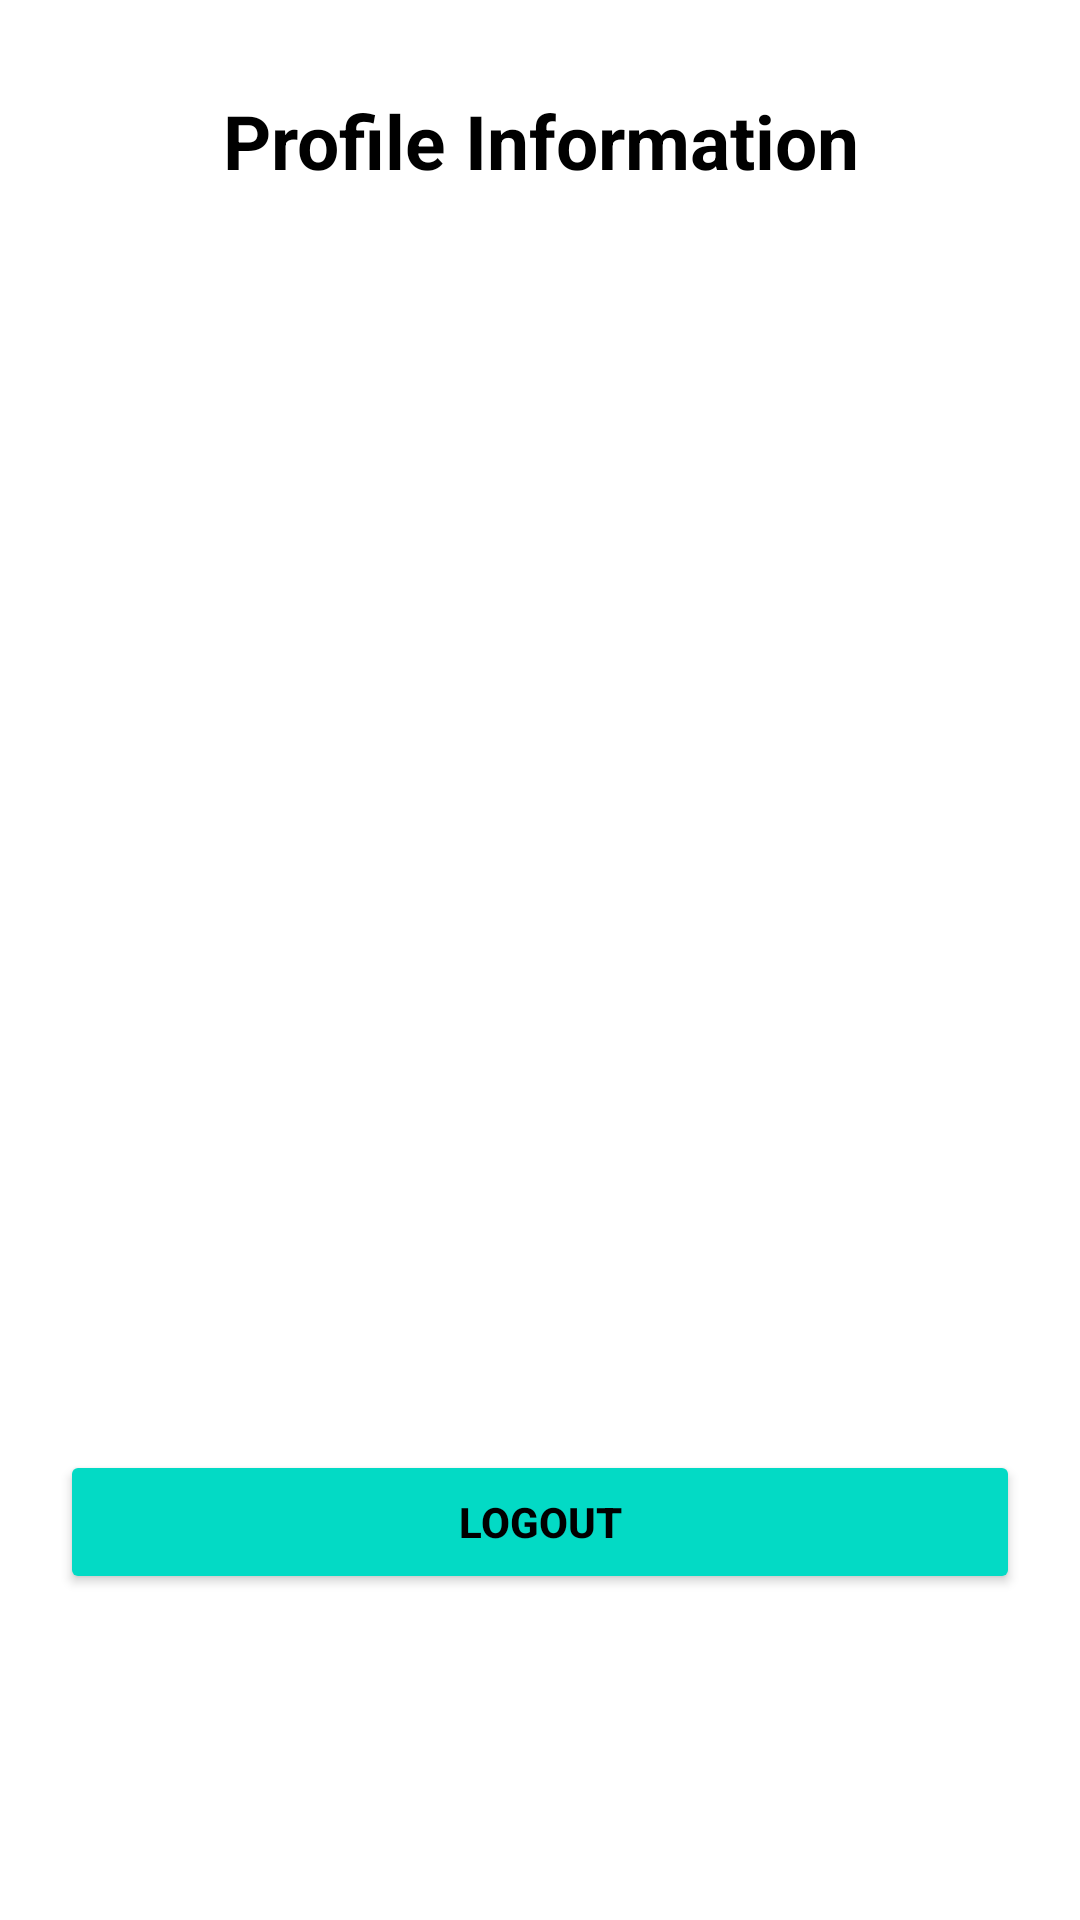

Layout XML and referenced resources for this Android screen:
<!-- AndroidManifest.xml: application theme Theme.EmployeeApp -->
<!-- res/layout/activity_profile.xml -->
<?xml version="1.0" encoding="utf-8"?>
<RelativeLayout xmlns:android="http://schemas.android.com/apk/res/android"
    xmlns:app="http://schemas.android.com/apk/res-auto"
    xmlns:tools="http://schemas.android.com/tools"
    android:layout_width="match_parent"
    android:layout_height="match_parent"
    android:padding="20dp"
    tools:context=".ProfileActivity">
    <TextView
        android:id="@+id/display_text"
        android:layout_width="match_parent"
        android:layout_height="wrap_content"
        android:layout_marginTop="10dp"
        android:gravity="center"
        android:text="@string/hello_here_is_your_information"
        android:textColor="@color/black"
        android:textSize="25sp"
        android:textStyle="bold" />
    <ImageView
        android:id="@+id/employeeImage"
        android:layout_width="130dp"
        android:layout_height="130dp"
        android:layout_below="@id/display_text"
        android:layout_centerHorizontal="true"
        android:layout_marginTop="8dp"
        android:padding="2dp"
        android:src="@drawable/icon"
        android:contentDescription="@string/todo" />
    <TextView
        android:id="@+id/employeeName"
        android:layout_width="match_parent"
        android:layout_height="wrap_content"
        android:layout_below="@id/employeeImage"
        android:layout_marginTop="8dp"
        android:padding="10dp"
        android:textSize="15sp"
        android:textStyle="bold"
        android:autofillHints="" />
    <TextView
        android:id="@+id/employeeEmail"
        android:layout_width="match_parent"
        android:layout_height="wrap_content"
        android:layout_below="@id/employeeName"
        android:layout_marginTop="8dp"
        android:padding="10dp"
        android:textSize="15sp"
        android:textStyle="bold"
        android:autofillHints="" />
    <TextView
        android:id="@+id/employeePassword"
        android:layout_width="match_parent"
        android:layout_height="wrap_content"
        android:layout_below="@id/employeeEmail"
        android:layout_marginTop="8dp"
        android:padding="10dp"
        android:textSize="15sp"
        android:textStyle="bold"
        android:autofillHints="" />
    <TextView
        android:id="@+id/employeeDepartment"
        android:layout_width="match_parent"
        android:layout_height="wrap_content"
        android:layout_below="@id/employeePassword"
        android:layout_marginTop="8dp"
        android:padding="10dp"
        android:textSize="15sp"
        android:textStyle="bold"
        android:autofillHints="" />
    <TextView
        android:id="@+id/employeeDistrict"
        android:layout_width="match_parent"
        android:layout_height="wrap_content"
        android:layout_below="@id/employeeDepartment"
        android:layout_marginTop="8dp"
        android:padding="10dp"
        android:textSize="15sp"
        android:textStyle="bold"
        android:autofillHints="" />


    <Button
        android:id="@+id/signOut"
        android:layout_width="match_parent"
        android:layout_height="wrap_content"
        android:layout_below="@id/employeeDistrict"
        android:layout_marginTop="40dp"
        android:backgroundTint="@color/button_color"
        android:text="@string/logout"
        android:textColor="@color/black"
        android:textStyle="bold" />

    <ProgressBar
        android:id="@+id/progressbar"
        android:layout_width="wrap_content"
        android:layout_height="wrap_content"
        style="?android:attr/progressBarStyleLarge"
        android:layout_centerInParent = "true"
        android:visibility="gone"
        app:layout_constraintTop_toTopOf="parent"
        app:layout_constraintBottom_toBottomOf="parent"
        app:layout_constraintRight_toRightOf="parent"
        app:layout_constraintLeft_toLeftOf="parent"/>
</RelativeLayout>
<!-- resources referenced by this layout -->
<resources>
  <color name="black">#FF000000</color>
  <color name="button_color">#FF03DAC5</color>
  <string name="hello_here_is_your_information">Profile Information</string>
  <string name="logout">Logout</string>
  <string name="todo">TODO</string>
  <style name="Theme.EmployeeApp" parent="Theme.MaterialComponents.DayNight.DarkActionBar">
          
          <item name="colorPrimary">@color/purple_700</item>
          <item name="colorPrimaryVariant">@color/purple_700</item>
          <item name="colorOnPrimary">@color/white</item>
          
          <item name="colorSecondary">@color/purple_700</item>
          <item name="colorSecondaryVariant">@color/teal_700</item>
          <item name="colorOnSecondary">@color/black</item>
          
          <item name="android:statusBarColor" tools:targetApi="l">?attr/colorPrimaryVariant</item>
          
      </style>
  <color name="purple_700">#2196F3</color>
  <color name="white">#FFFFFFFF</color>
  <color name="teal_700">#FF018786</color>
</resources>
